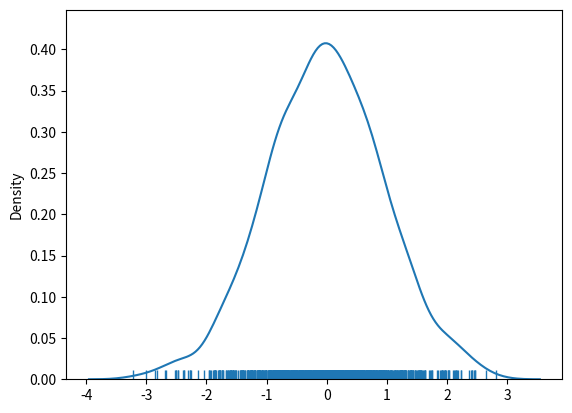

Here is the Python script that generated this plot:
# random.normal() method: continuous distribution, loc(highest value or mean),
# scale(flat , standard deviation) , size
from numpy import random
import matplotlib.pyplot as plt
import seaborn as sb
a = random.normal(size=(2,3))
print(a)

b = random.normal(loc=1 , scale=2 , size=(2,3))
print(b)

sb.distplot(random.normal(size=1000) ,rug=True, hist=False)
plt.show()

